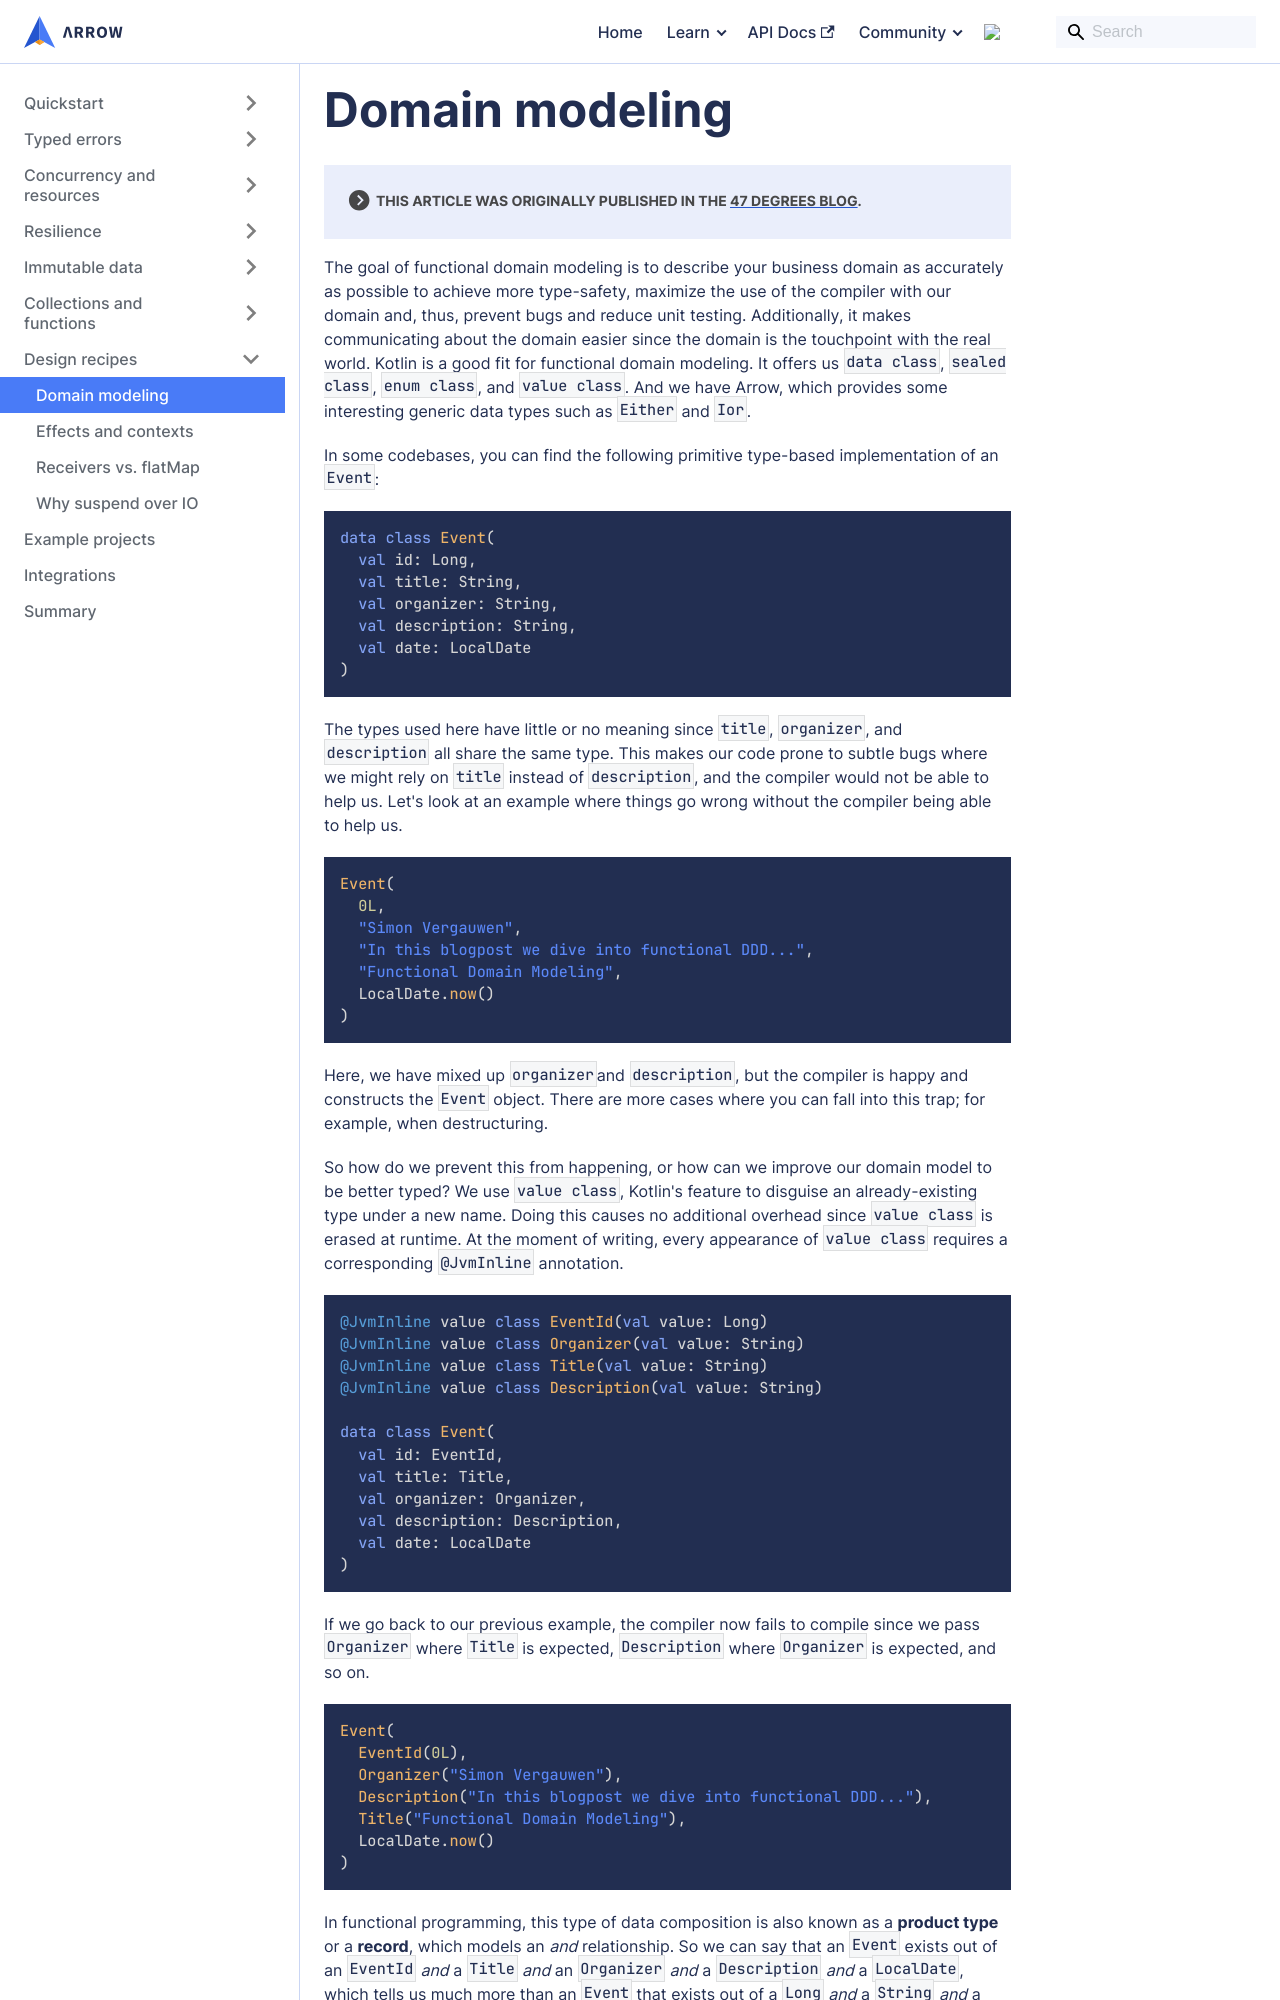

repository: arrow-kt/arrow-website · page: learn/design/domain-modeling/index.html · generator: docusaurus

---
title: Domain modeling
sidebar_position: 1
---

<head>
  <link rel="canonical" href="https://www.47deg.com/blog/functional-domain-modeling/" />
</head>

:::note This article was originally published in the [47 Degrees blog](https://www.47deg.com/blog/functional-domain-modeling/).

:::

The goal of functional domain modeling is to describe your business domain as accurately as possible to achieve more type-safety, maximize the use of the compiler with our domain and, thus, prevent bugs and reduce unit testing. Additionally, it makes communicating about the domain easier since the domain is the touchpoint with the real world. Kotlin is a good fit for functional domain modeling. It offers us `data class`, `sealed class`, `enum class`, and `value class`. And we have Arrow, which provides some interesting generic data types such as `Either` and `Ior`.

In some codebases, you can find the following primitive type-based implementation of an `Event`:

```kotlin
data class Event(
  val id: Long,
  val title: String,
  val organizer: String,
  val description: String,
  val date: LocalDate
)
```

The types used here have little or no meaning since `title`, `organizer`, and `description` all share the same type. This makes our code prone to subtle bugs where we might rely on `title` instead of `description`, and the compiler would not be able to help us. Let's look at an example where things go wrong without the compiler being able to help us.

```kotlin
Event(
  0L,
  "Simon Vergauwen",
  "In this blogpost we dive into functional DDD...",
  "Functional Domain Modeling",
  LocalDate.now()
)
```

Here, we have mixed up `organizer`and `description`, but the compiler is happy and constructs the `Event` object. There are more cases where you can fall into this trap; for example, when destructuring.

So how do we prevent this from happening, or how can we improve our domain model to be better typed? We use `value class`, Kotlin's feature to disguise an already-existing type under a new name. Doing this causes no additional overhead since `value class` is erased at runtime. At the moment of writing, every appearance of `value class` requires a corresponding `@JvmInline` annotation.

```kotlin
@JvmInline value class EventId(val value: Long)
@JvmInline value class Organizer(val value: String)
@JvmInline value class Title(val value: String)
@JvmInline value class Description(val value: String)

data class Event(
  val id: EventId,
  val title: Title,
  val organizer: Organizer,
  val description: Description,
  val date: LocalDate
)
```

If we go back to our previous example, the compiler now fails to compile since we pass `Organizer` where `Title` is expected, `Description` where `Organizer` is expected, and so on.

```kotlin
Event(
  EventId(0L),
  Organizer("Simon Vergauwen"),
  Description("In this blogpost we dive into functional DDD..."),
  Title("Functional Domain Modeling"),
  LocalDate.now()
)
```

In functional programming, this type of data composition is also known as a **product type** or a **record**, which models an _and_ relationship.
So we can say that an `Event` exists out of an `EventId` _and_ a `Title` _and_ an `Organizer` _and_ a `Description` _and_ a `LocalDate`, which tells us much more than an `Event` that exists out of a `Long` _and_ a `String` _and_ a `String` _and_ a `String` _and_ a `LocalDate`.
